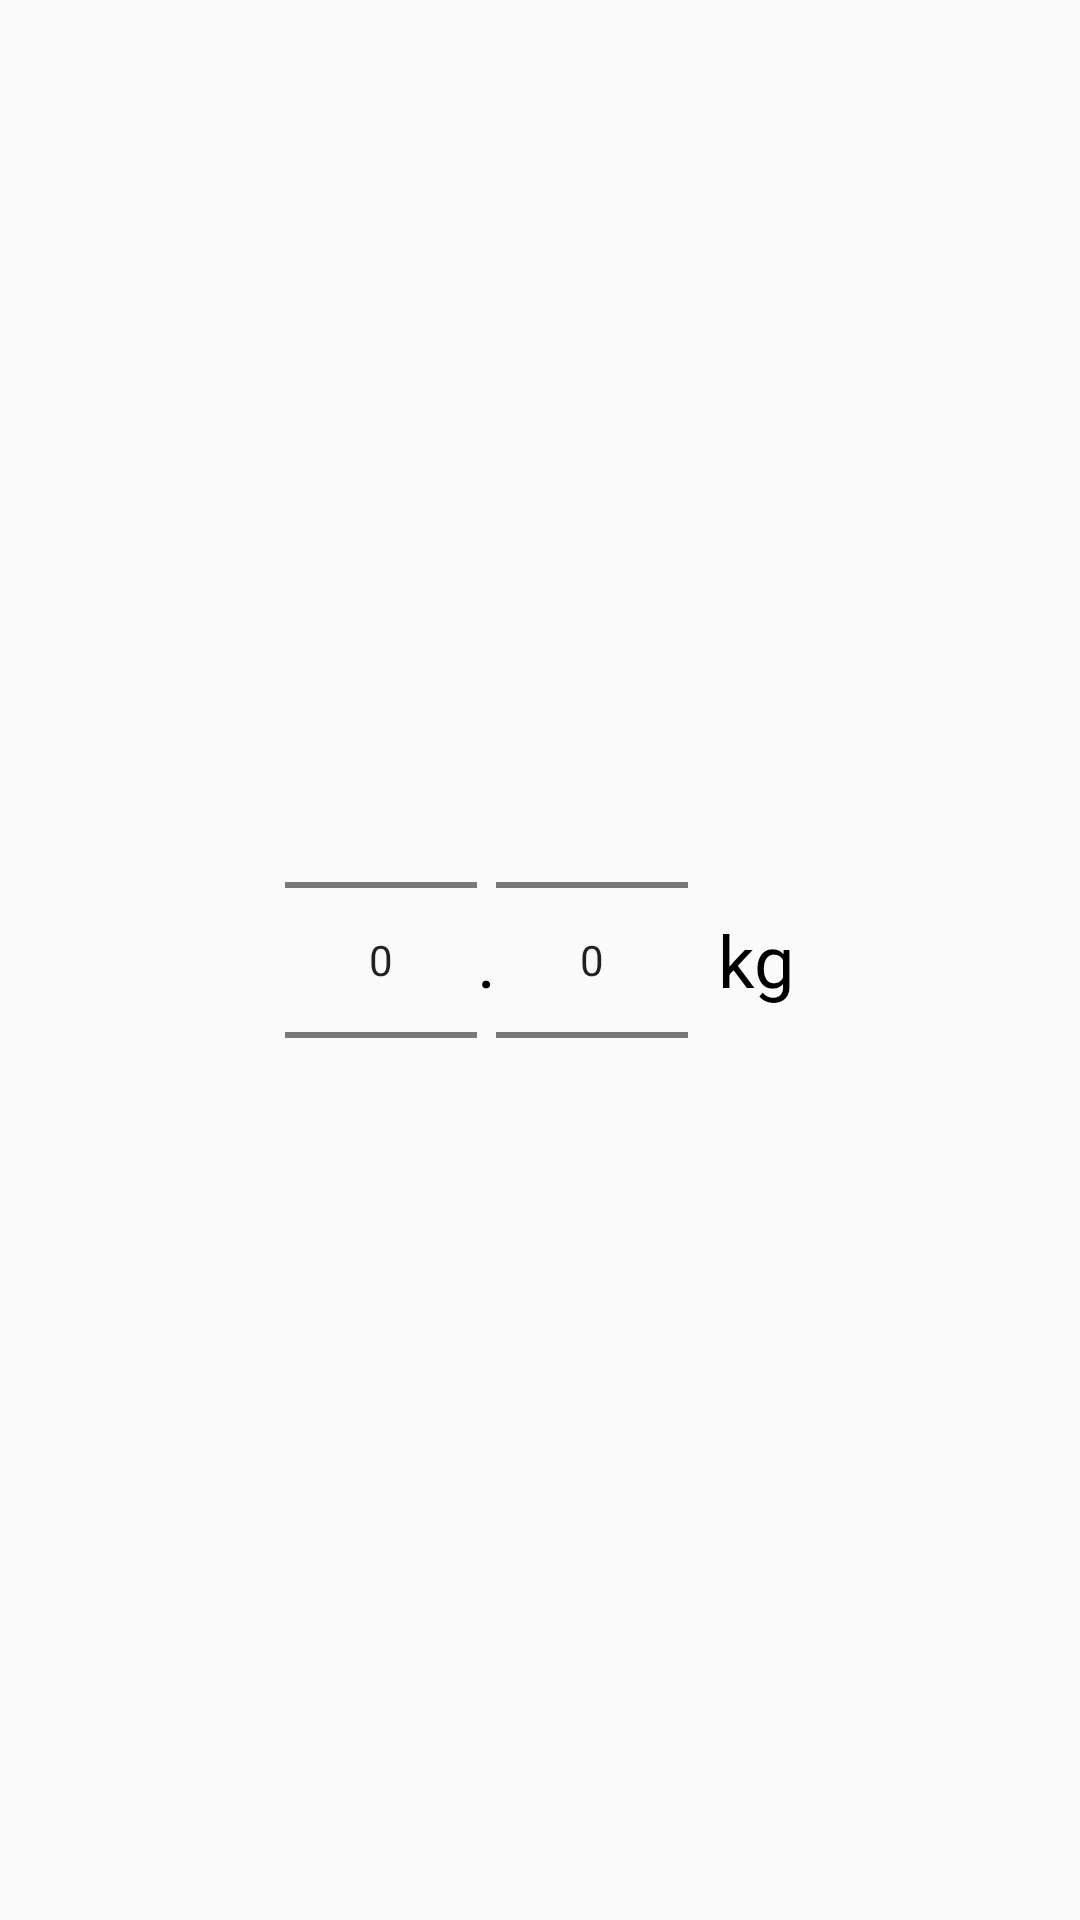

Produce the Android XML layout that renders to this screen, including the resource entries it uses.
<!-- AndroidManifest.xml: application theme AppTheme.NoActionBar -->
<!-- res/layout/dialog_edit_weight.xml -->
<LinearLayout xmlns:android="http://schemas.android.com/apk/res/android"
    android:layout_width="match_parent"
    android:layout_height="match_parent"
    android:gravity="center"
    android:orientation="horizontal">

    <NumberPicker
        android:id="@+id/dialog_weight_first_number"
        android:layout_width="wrap_content"
        android:layout_height="wrap_content"/>

    <TextView
        android:layout_width="wrap_content"
        android:layout_height="wrap_content"
        android:text="."
        android:textSize="24sp" />

    <NumberPicker
        android:id="@+id/dialog_weight_second_number"
        android:layout_width="wrap_content"
        android:layout_height="wrap_content" />

    <TextView
        android:layout_width="wrap_content"
        android:layout_height="wrap_content"
        android:layout_marginStart="10dp"
        android:text="@string/kg"
        android:textSize="24sp" />


</LinearLayout>
<!-- resources referenced by this layout -->
<resources>
  <string name="kg">kg</string>
  <style name="AppTheme.NoActionBar">
          <item name="windowActionBar">false</item>
          <item name="windowNoTitle">true</item>
      </style>
</resources>
